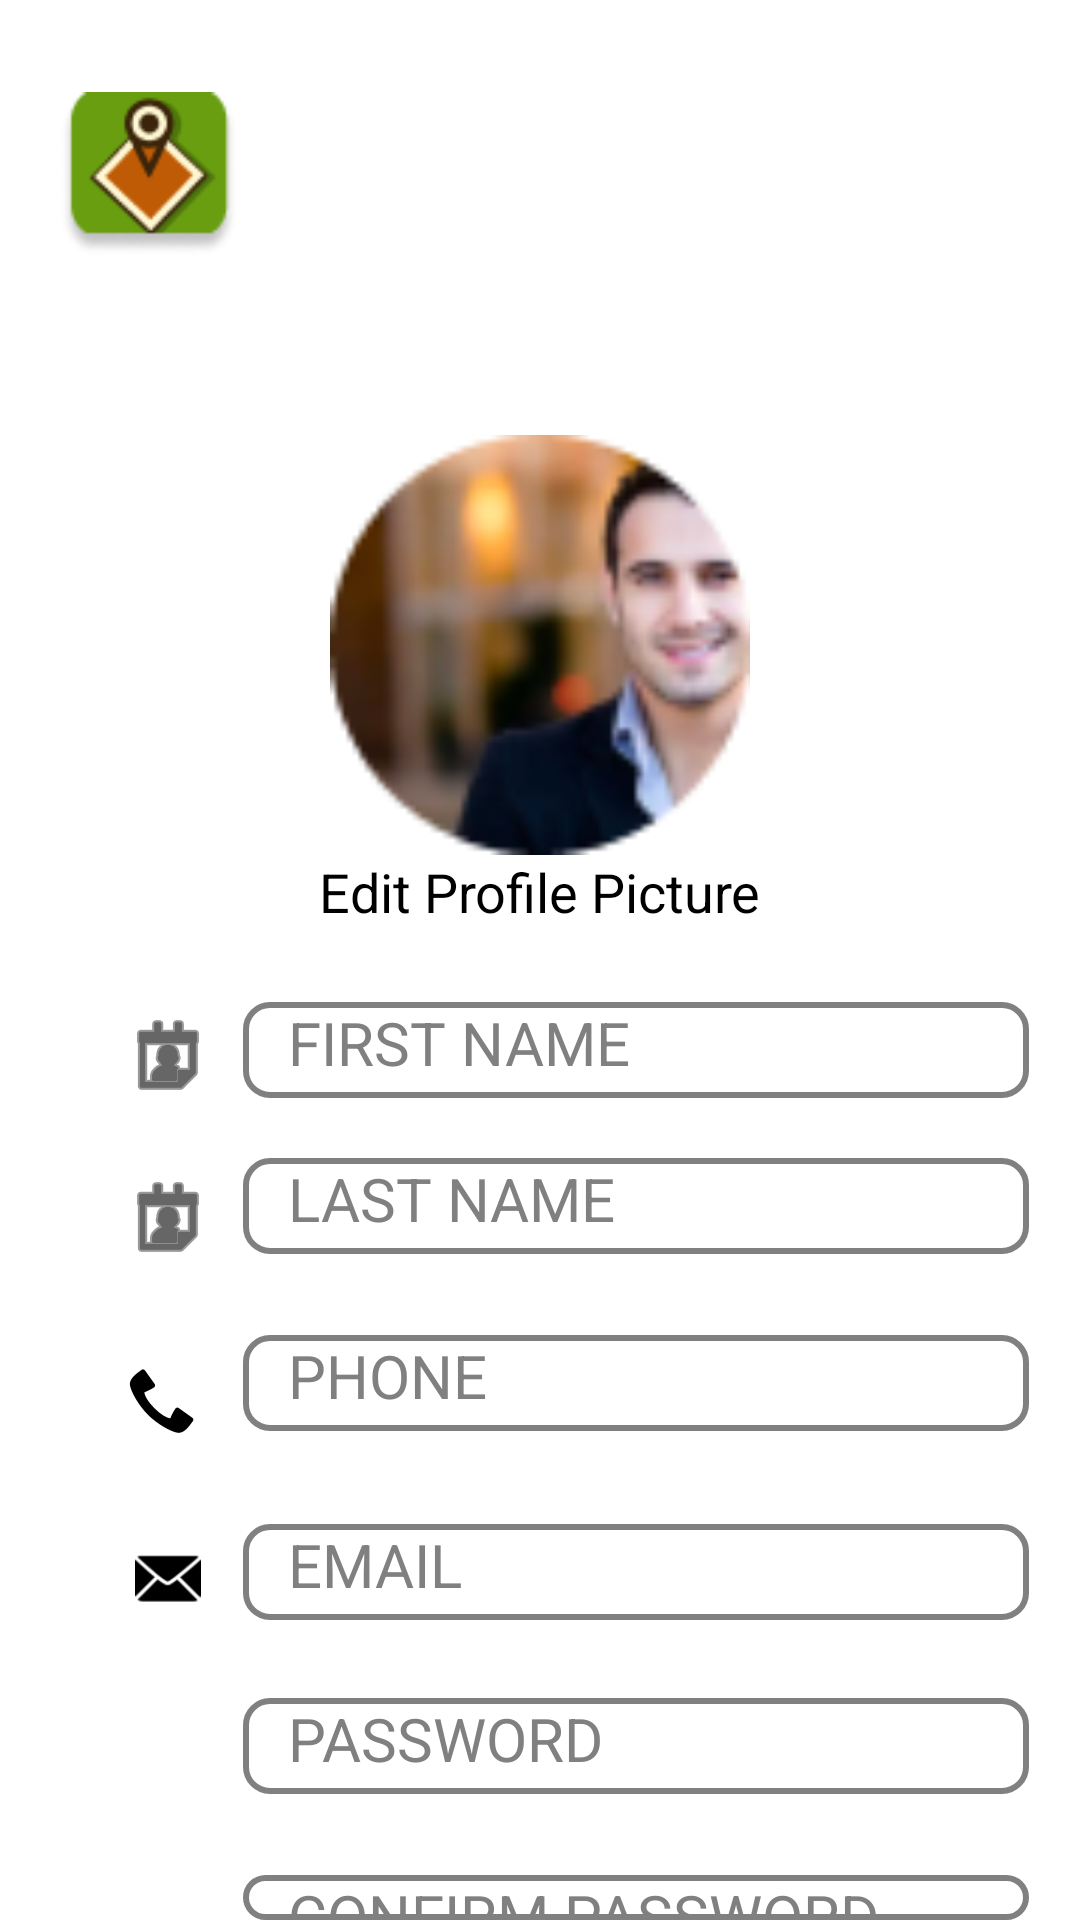

Here is an Android app screen rendered from its layout file. Give the layout XML and the strings, colors and styles it references.
<!-- AndroidManifest.xml: application theme Theme.Material3.Light -->
<!-- res/layout/editprofile.xml -->
<RelativeLayout
    xmlns:android="http://schemas.android.com/apk/res/android"
    xmlns:app="http://schemas.android.com/apk/res-auto"
    android:id="@+id/loadingscre"
    android:layout_width="393dp"
    android:layout_height="800dp"
    android:clipToOutline="true"
    android:background="#FFFFFF"
    >

    <RelativeLayout android:id="@+id/navbar"
        android:layout_marginTop="0dp"
        android:layout_marginStart="0dp"
        android:layout_width="wrap_content"
        android:layout_height="wrap_content"
        >

        <View
            android:id="@+id/rectangle_1"
            android:layout_width="match_parent"
            android:layout_height="100dp"
            android:layout_marginTop="0dp"
            android:background="@drawable/rectangle_1_shape" />


        <ImageView
            android:id="@+id/applogo"
            android:layout_width="60dp"
            android:layout_height="60dp"
            android:layout_marginStart="20dp"
            android:layout_marginTop="28dp"
            android:contentDescription="applogo"
            android:src="@drawable/applogo" />

        <TextView
            android:id="@+id/textView2"
            android:layout_width="wrap_content"
            android:layout_height="wrap_content"
            android:layout_centerHorizontal="true"
            android:layout_marginTop="40dp"
            android:text="Edit Profile"
            android:textColor="#FFFFFF"
            android:textSize="30sp"
            android:textStyle="bold" />

    </RelativeLayout>


    <RelativeLayout
        android:layout_marginTop="35dp"
        android:layout_marginStart="0dp"
        android:layout_width="400dp"
        android:layout_height="800dp"
        >

        <ImageView android:id="@+id/profilepic"
            android:src="@drawable/image_3"
            android:layout_centerHorizontal="true"
            android:layout_marginTop="110dp"
            android:layout_width="140dp"
            android:layout_height="140dp" />

        <TextView
            android:id="@+id/edit"
            android:layout_width="wrap_content"
            android:layout_height="wrap_content"
            android:layout_centerHorizontal="true"
            android:layout_marginTop="250dp"
            android:textSize="18dp"
            android:text="Edit Profile Picture"
            android:textAppearance="Edit"
            android:gravity="top"
            />


    <TextView
        android:id="@+id/textView9"
        android:layout_width="262dp"
        android:layout_height="32dp"
        android:layout_alignParentStart="true"
        android:layout_centerHorizontal="true"
        android:layout_marginStart="81dp"
        android:layout_marginTop="299dp"
        android:background="@drawable/border"
        android:ems="10"
        android:textSize="20dp"
        android:inputType="text"
        android:text="   FIRST NAME"
        android:textColor="#808080" />

    <TextView
        android:id="@+id/textView10"
        android:layout_width="262dp"
        android:layout_height="32dp"
        android:layout_alignParentStart="true"
        android:layout_marginStart="81dp"
        android:layout_marginTop="351dp"
        android:background="@drawable/border"
        android:ems="10"
        android:inputType="text"
        android:textSize="20dp"
        android:text="   LAST NAME"
        android:textColor="#808080" />

    <TextView
        android:layout_width="262dp"
        android:layout_height="32dp"
        android:layout_alignParentStart="true"
        android:layout_marginStart="81dp"
        android:layout_marginTop="410dp"
        android:background="@drawable/border"
        android:ems="10"
        android:inputType="text"
        android:text="   PHONE"
        android:textSize="20dp"
        android:textColor="#808080" />

    <TextView
        android:id="@+id/textView12"
        android:layout_width="262dp"
        android:layout_height="32dp"
        android:layout_alignParentStart="true"
        android:layout_centerHorizontal="true"
        android:layout_marginStart="81dp"
        android:layout_marginTop="473dp"
        android:background="@drawable/border"
        android:ems="10"
        android:inputType="text"
        android:text="   EMAIL "
        android:textSize="20dp"
        android:textColor="#808080" />

    <TextView
        android:id="@+id/textView13"
        android:layout_width="262dp"
        android:layout_height="32dp"
        android:layout_alignParentStart="true"
        android:layout_centerHorizontal="true"
        android:layout_marginStart="81dp"
        android:layout_marginTop="531dp"
        android:background="@drawable/border"
        android:ems="10"
        android:inputType="text"
        android:text="   PASSWORD"
        android:textSize="20dp"
        android:textColor="#808080" />

    <TextView
        android:id="@+id/confirmPassword"
        android:layout_width="262dp"
        android:layout_height="32dp"
        android:layout_alignParentStart="true"
        android:layout_centerHorizontal="true"
        android:layout_marginStart="81dp"
        android:layout_marginTop="590dp"
        android:background="@drawable/border"
        android:ems="10"
        android:inputType="text"
        android:text="   CONFIRM PASSWORD"
        android:textSize="20dp"
        android:textColor="#808080" />

    <ImageView
        android:id="@+id/confirmPasswordIcon"
        android:layout_width="wrap_content"
        android:layout_height="wrap_content"
        android:layout_alignParentStart="true"
        android:layout_alignParentTop="true"
        android:layout_marginStart="35dp"
        android:layout_marginTop="590dp"
        android:src="@drawable/Lock"
        />

    <Button
        android:id="@+id/button"
        android:layout_width="126dp"
        android:layout_height="34dp"
        android:layout_alignParentStart="true"
        android:layout_marginStart="135dp"
        android:layout_marginTop="650dp"
        android:background="@drawable/rbutton"
        android:text="Save"
        android:textColor="#FFFFFF" />

    <ImageView
        android:id="@+id/imageView4"
        android:layout_width="wrap_content"
        android:layout_height="wrap_content"
        android:layout_alignParentStart="true"
        android:layout_alignParentTop="true"
        android:layout_marginStart="35dp"
        android:layout_marginTop="531dp"
        android:src="@drawable/Lock"/>

    <ImageView
        android:id="@+id/imageView5"
        android:layout_width="wrap_content"
        android:layout_height="22dp"
        android:layout_alignParentStart="true"
        android:layout_alignParentTop="true"
        android:layout_centerVertical="true"
        android:layout_marginStart="40dp"
        android:layout_marginTop="480dp"
        android:src="@android:drawable/ic_dialog_email"
        android:tint="@color/black" />

    <ImageView
        android:id="@+id/imageView6"
        android:layout_width="wrap_content"
        android:layout_height="wrap_content"
        android:layout_alignParentStart="true"
        android:layout_alignParentTop="true"
        android:layout_marginStart="42dp"
        android:layout_marginTop="420dp"
        android:src="@android:drawable/stat_sys_phone_call"
        android:tint="@color/black" />

    <ImageView
        android:id="@+id/imageView8"
        android:layout_width="wrap_content"
        android:layout_height="wrap_content"
        android:layout_alignParentStart="true"
        android:layout_alignParentTop="true"
        android:layout_marginStart="40dp"
        android:layout_marginTop="355dp"
        android:src="@android:drawable/ic_menu_my_calendar"
        android:tint="@color/black" />

    <ImageView
        android:id="@+id/imageView9"
        android:layout_width="wrap_content"
        android:layout_height="wrap_content"
        android:layout_alignParentStart="true"
        android:layout_alignParentTop="true"
        android:layout_marginStart="40dp"
        android:layout_marginTop="301dp"
        android:src="@android:drawable/ic_menu_my_calendar"
        android:tint="@color/black" />

    </RelativeLayout>

</RelativeLayout>
<!-- resources referenced by this layout -->
<resources>
  <color name="black">#FF000000</color>
  <!-- drawable applogo: png bitmap (drawable, 4694 bytes) -->
  <!-- drawable border (drawable) -->
  <layer-list xmlns:android="http://schemas.android.com/apk/res/android">
      <item>
          <shape>
              <solid android:color="#FFFFFF" /> 
              <corners android:radius="8dp" /> 
          </shape>
      </item>
      <item>
          <shape>
              <solid android:color="#00000000" /> 
              <stroke
                  android:width="2dp"
              android:color="#808080" /> 
              <corners android:radius="8dp" /> 
          </shape>
      </item>
  </layer-list>
  <!-- drawable image_3: png bitmap (drawable, 9887 bytes) -->
  <!-- drawable rbutton (drawable) -->
  <shape xmlns:android="http://schemas.android.com/apk/res/android">
      <solid android:color="#689A15" /> 
      <corners android:radius="8dp" /> 
  </shape>
</resources>
